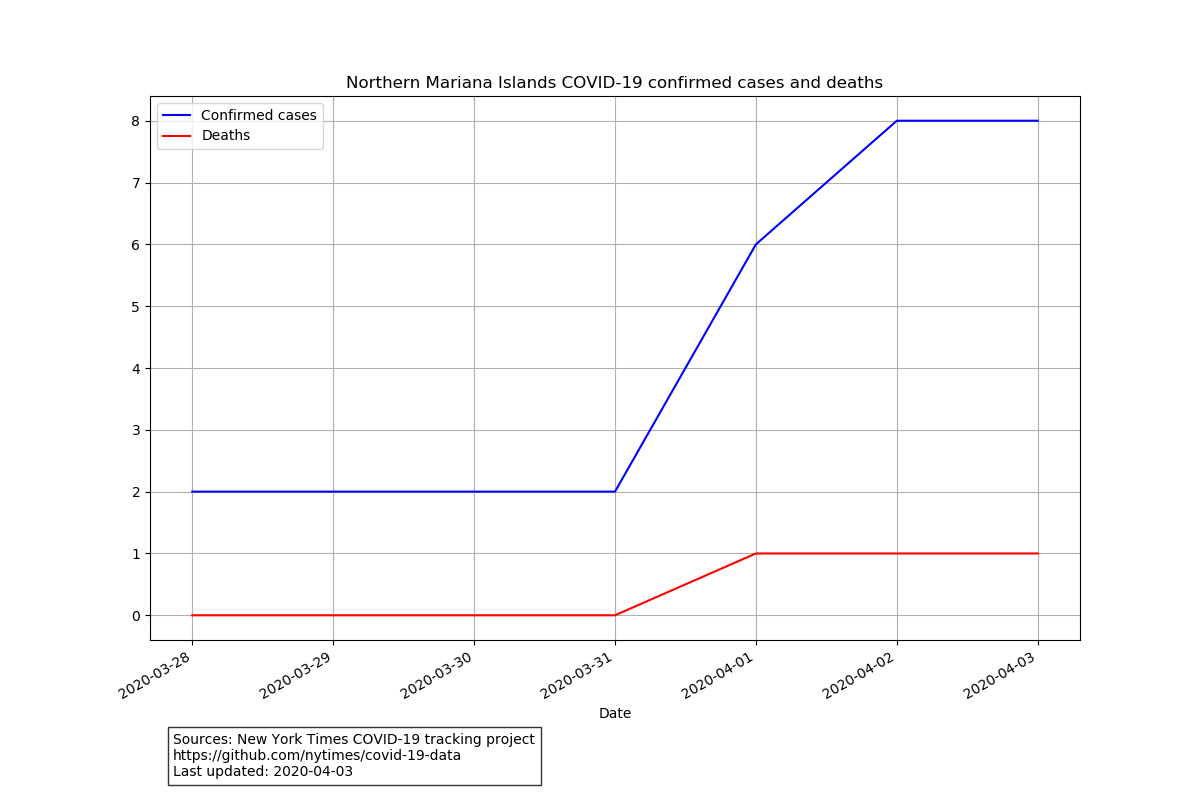

The table this chart was drawn from, first rows:
date, state, fips, cases, deaths
2020-03-28, Northern Mariana Islands, 69, 2, 0
2020-03-29, Northern Mariana Islands, 69, 2, 0
2020-03-30, Northern Mariana Islands, 69, 2, 0
2020-03-31, Northern Mariana Islands, 69, 2, 0
2020-04-01, Northern Mariana Islands, 69, 6, 1
2020-04-02, Northern Mariana Islands, 69, 8, 1
2020-04-03, Northern Mariana Islands, 69, 8, 1
